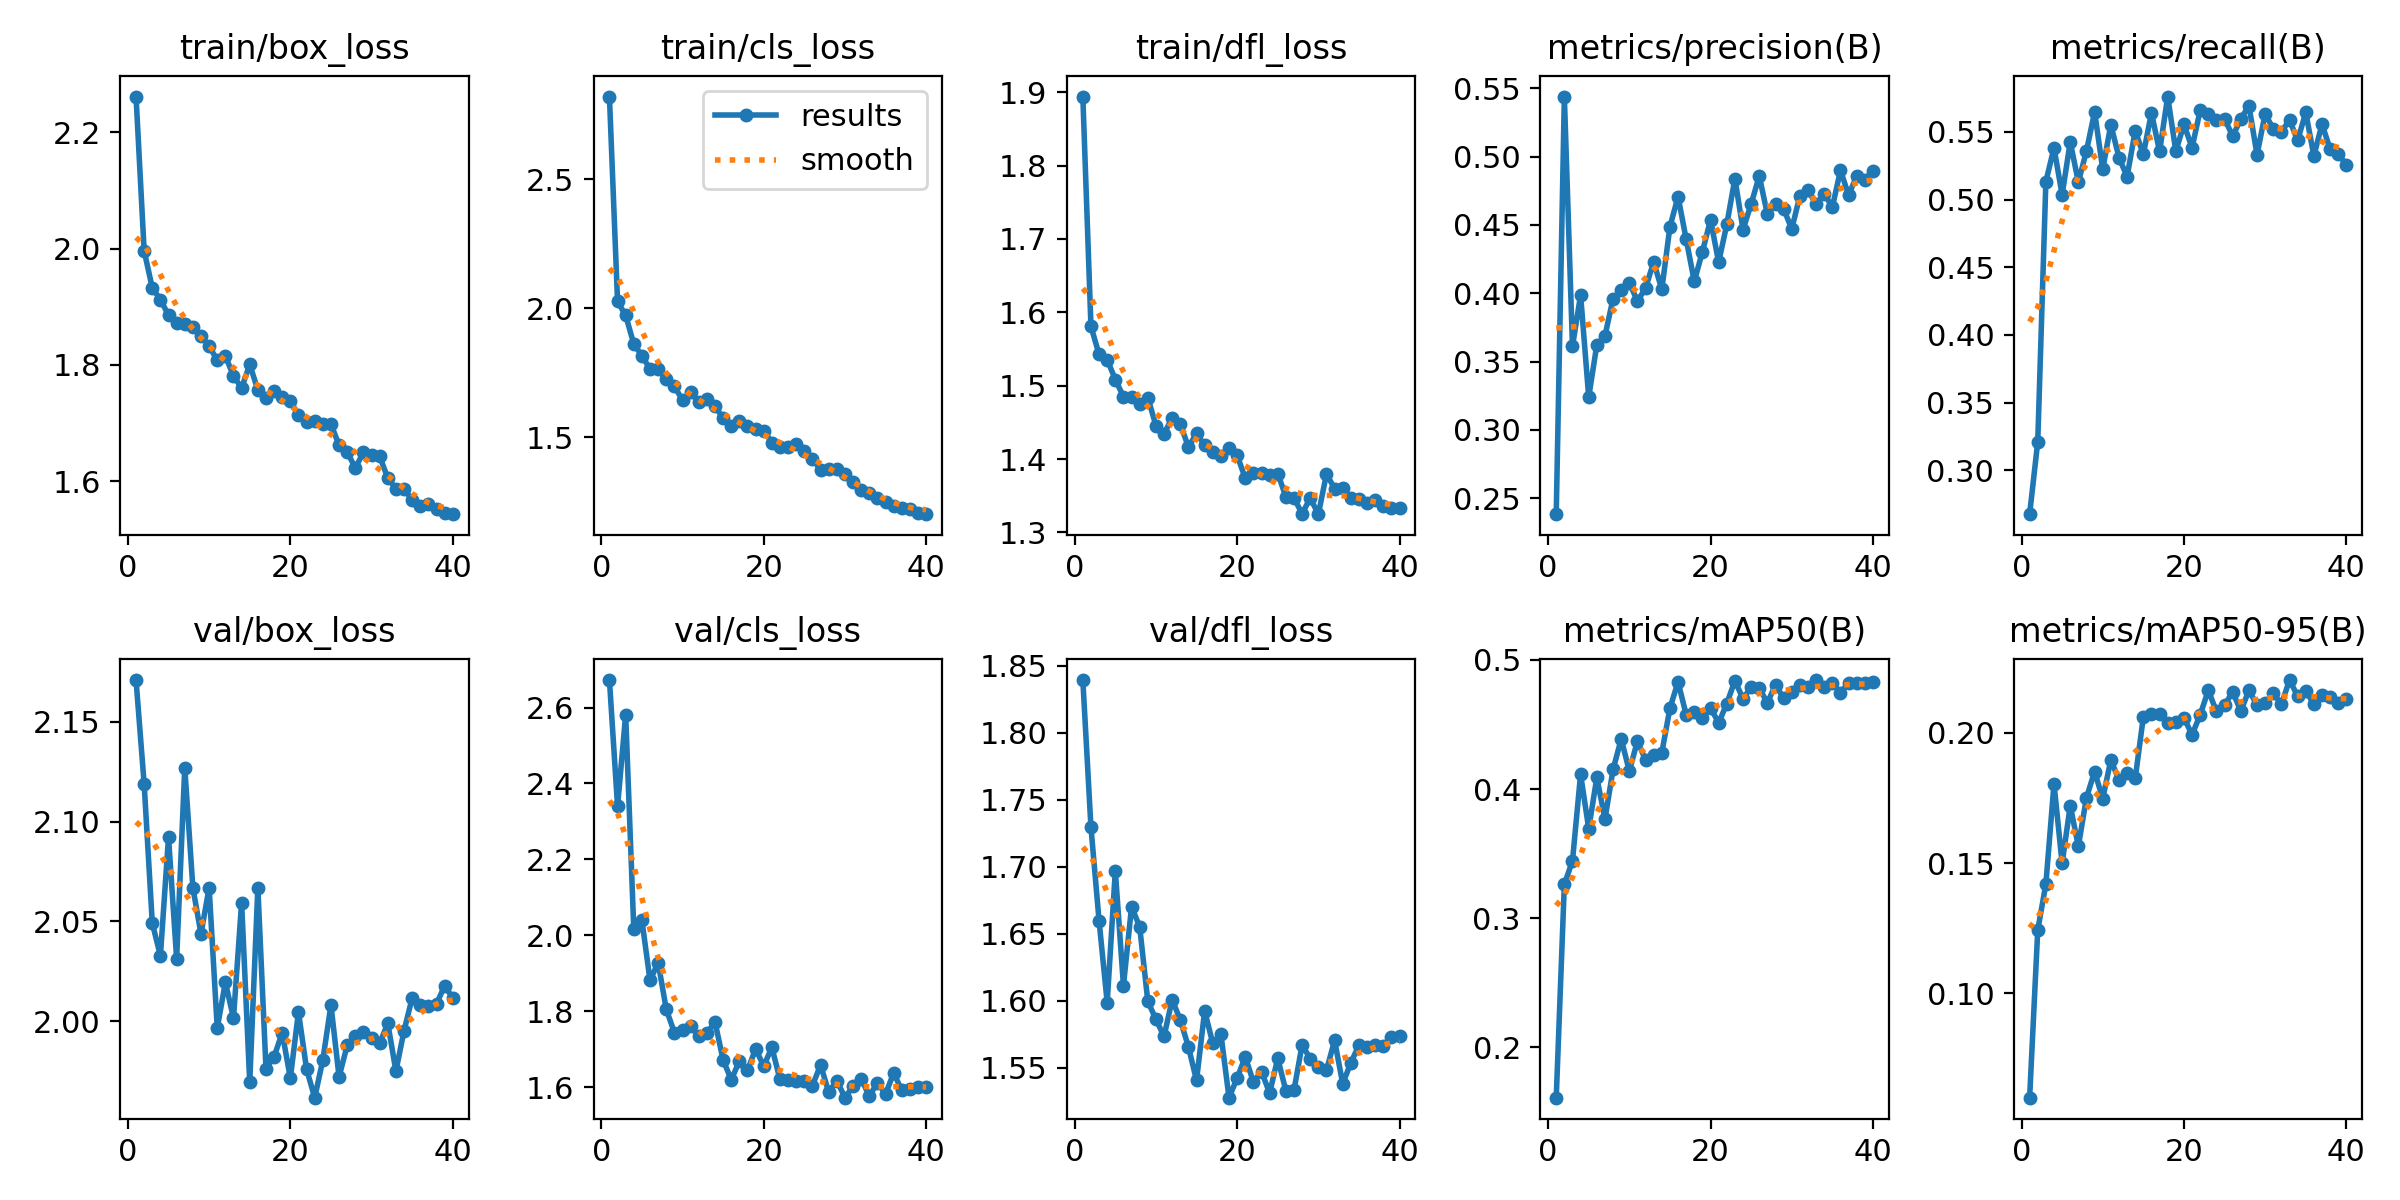

The table this chart was drawn from, first rows:
epoch, time, train/box_loss, train/cls_loss, train/dfl_loss, metrics/precision(B), metrics/recall(B), metrics/mAP50(B), metrics/mAP50-95(B), val/box_loss, val/cls_loss, val/dfl_loss, lr/pg0, lr/pg1, lr/pg2
1, 7.535, 2.262, 2.82, 1.894, 0.2384, 0.2676, 0.161, 0.06, 2.171, 2.673, 1.839, 0.0003256, 0.0003256, 0.06777
2, 15.08, 1.996, 2.026, 1.581, 0.5439, 0.3211, 0.3262, 0.1243, 2.119, 2.34, 1.73, 0.0006579, 0.0006579, 0.03477
3, 22.32, 1.932, 1.972, 1.543, 0.3611, 0.5133, 0.3443, 0.142, 2.049, 2.581, 1.66, 0.0009862, 0.0009862, 0.001761
4, 29.65, 1.912, 1.861, 1.536, 0.3987, 0.5383, 0.4114, 0.1805, 2.033, 2.016, 1.599, 0.0009863, 0.0009863, 0.0009863
5, 36.94, 1.886, 1.816, 1.508, 0.324, 0.5035, 0.3693, 0.1499, 2.092, 2.039, 1.697, 0.0009758, 0.0009758, 0.0009758
6, 44.15, 1.872, 1.764, 1.485, 0.3624, 0.5426, 0.409, 0.1721, 2.031, 1.881, 1.611, 0.0009623, 0.0009623, 0.0009623
7, 51.22, 1.87, 1.764, 1.485, 0.3688, 0.5129, 0.3767, 0.1564, 2.127, 1.928, 1.67, 0.000946, 0.000946, 0.000946
8, 58.23, 1.866, 1.725, 1.475, 0.3962, 0.536, 0.4152, 0.1752, 2.067, 1.805, 1.655, 0.0009271, 0.0009271, 0.0009271
9, 65.19, 1.85, 1.697, 1.484, 0.4021, 0.5647, 0.4388, 0.1851, 2.044, 1.744, 1.6, 0.0009055, 0.0009055, 0.0009055
10, 72.28, 1.832, 1.644, 1.446, 0.4077, 0.5225, 0.4139, 0.1748, 2.067, 1.751, 1.586, 0.0008814, 0.0008814, 0.0008814
11, 79.26, 1.808, 1.674, 1.435, 0.3942, 0.5553, 0.4373, 0.1896, 1.997, 1.76, 1.574, 0.000855, 0.000855, 0.000855
12, 86.58, 1.815, 1.635, 1.456, 0.4038, 0.5311, 0.4224, 0.182, 2.019, 1.735, 1.601, 0.0008265, 0.0008265, 0.0008265
13, 93.63, 1.781, 1.649, 1.448, 0.4229, 0.517, 0.4261, 0.1847, 2.002, 1.742, 1.586, 0.000796, 0.000796, 0.000796
14, 100.5, 1.76, 1.62, 1.417, 0.4028, 0.5508, 0.4282, 0.1825, 2.059, 1.772, 1.566, 0.0007636, 0.0007636, 0.0007636
15, 107.7, 1.801, 1.574, 1.435, 0.4487, 0.5334, 0.4626, 0.2061, 1.969, 1.671, 1.541, 0.0007297, 0.0007297, 0.0007297
16, 114.7, 1.756, 1.542, 1.419, 0.4707, 0.5641, 0.4831, 0.2072, 2.067, 1.62, 1.593, 0.0006944, 0.0006944, 0.0006944
17, 122.1, 1.743, 1.563, 1.41, 0.4395, 0.5355, 0.4574, 0.2071, 1.976, 1.668, 1.568, 0.000658, 0.000658, 0.000658
18, 129, 1.755, 1.542, 1.405, 0.4087, 0.5761, 0.4596, 0.2037, 1.982, 1.644, 1.575, 0.0006206, 0.0006206, 0.0006206
19, 136, 1.744, 1.532, 1.415, 0.4304, 0.5357, 0.4548, 0.204, 1.994, 1.7, 1.528, 0.0005824, 0.0005824, 0.0005824
20, 143, 1.738, 1.526, 1.405, 0.4536, 0.5555, 0.463, 0.2058, 1.971, 1.655, 1.542, 0.0005438, 0.0005438, 0.0005438
21, 150, 1.713, 1.48, 1.374, 0.4227, 0.5383, 0.4512, 0.1993, 2.005, 1.705, 1.558, 0.000505, 0.000505, 0.000505
22, 157, 1.702, 1.461, 1.381, 0.4503, 0.566, 0.4662, 0.2069, 1.976, 1.62, 1.54, 0.0004662, 0.0004662, 0.0004662
23, 164.1, 1.703, 1.464, 1.381, 0.4839, 0.5634, 0.484, 0.2163, 1.962, 1.619, 1.547, 0.0004276, 0.0004276, 0.0004276
24, 171.3, 1.698, 1.474, 1.378, 0.4465, 0.559, 0.4699, 0.2082, 1.981, 1.617, 1.531, 0.0003894, 0.0003894, 0.0003894
25, 178.5, 1.698, 1.445, 1.38, 0.4653, 0.5597, 0.4791, 0.2105, 2.008, 1.617, 1.557, 0.000352, 0.000352, 0.000352
26, 185.5, 1.661, 1.416, 1.349, 0.4858, 0.5469, 0.4782, 0.2158, 1.972, 1.604, 1.533, 0.0003156, 0.0003156, 0.0003156
27, 192.4, 1.65, 1.374, 1.347, 0.4577, 0.5594, 0.4668, 0.2084, 1.988, 1.658, 1.533, 0.0002803, 0.0002803, 0.0002803
28, 199.4, 1.623, 1.376, 1.326, 0.4656, 0.5695, 0.4809, 0.2163, 1.993, 1.587, 1.567, 0.0002464, 0.0002464, 0.0002464
29, 206.4, 1.649, 1.378, 1.347, 0.4618, 0.5331, 0.4702, 0.2107, 1.995, 1.617, 1.557, 0.000214, 0.000214, 0.000214
30, 213.3, 1.644, 1.359, 1.325, 0.447, 0.5634, 0.4755, 0.2113, 1.992, 1.572, 1.551, 0.0001835, 0.0001835, 0.0001835
31, 221.2, 1.642, 1.328, 1.38, 0.4712, 0.5522, 0.4809, 0.2153, 1.989, 1.602, 1.548, 0.000155, 0.000155, 0.000155
32, 228.2, 1.605, 1.297, 1.36, 0.4753, 0.55, 0.4794, 0.2109, 1.999, 1.622, 1.571, 0.0001286, 0.0001286, 0.0001286
33, 235.2, 1.587, 1.285, 1.361, 0.465, 0.5588, 0.4844, 0.2203, 1.975, 1.576, 1.538, 0.0001045, 0.0001045, 0.0001045
34, 242.2, 1.586, 1.265, 1.347, 0.4728, 0.5437, 0.4791, 0.2141, 1.995, 1.611, 1.554, 8.29431e-05, 8.29431e-05, 8.29431e-05
35, 249.1, 1.568, 1.25, 1.346, 0.463, 0.5644, 0.4823, 0.2161, 2.012, 1.582, 1.567, 6.39518e-05, 6.39518e-05, 6.39518e-05
36, 256, 1.558, 1.235, 1.34, 0.4899, 0.5323, 0.4746, 0.211, 2.008, 1.637, 1.565, 4.76796e-05, 4.76796e-05, 4.76796e-05
37, 263.1, 1.561, 1.226, 1.344, 0.4719, 0.5557, 0.4822, 0.2146, 2.008, 1.591, 1.567, 3.4227e-05, 3.4227e-05, 3.4227e-05
38, 270.2, 1.552, 1.222, 1.337, 0.4857, 0.5373, 0.4818, 0.2138, 2.009, 1.595, 1.566, 2.36769e-05, 2.36769e-05, 2.36769e-05
39, 277.1, 1.544, 1.208, 1.333, 0.4831, 0.5339, 0.4822, 0.2115, 2.018, 1.6, 1.573, 1.60943e-05, 1.60943e-05, 1.60943e-05
40, 284, 1.543, 1.202, 1.333, 0.4897, 0.5254, 0.4832, 0.2129, 2.012, 1.6, 1.574, 1.15259e-05, 1.15259e-05, 1.15259e-05
